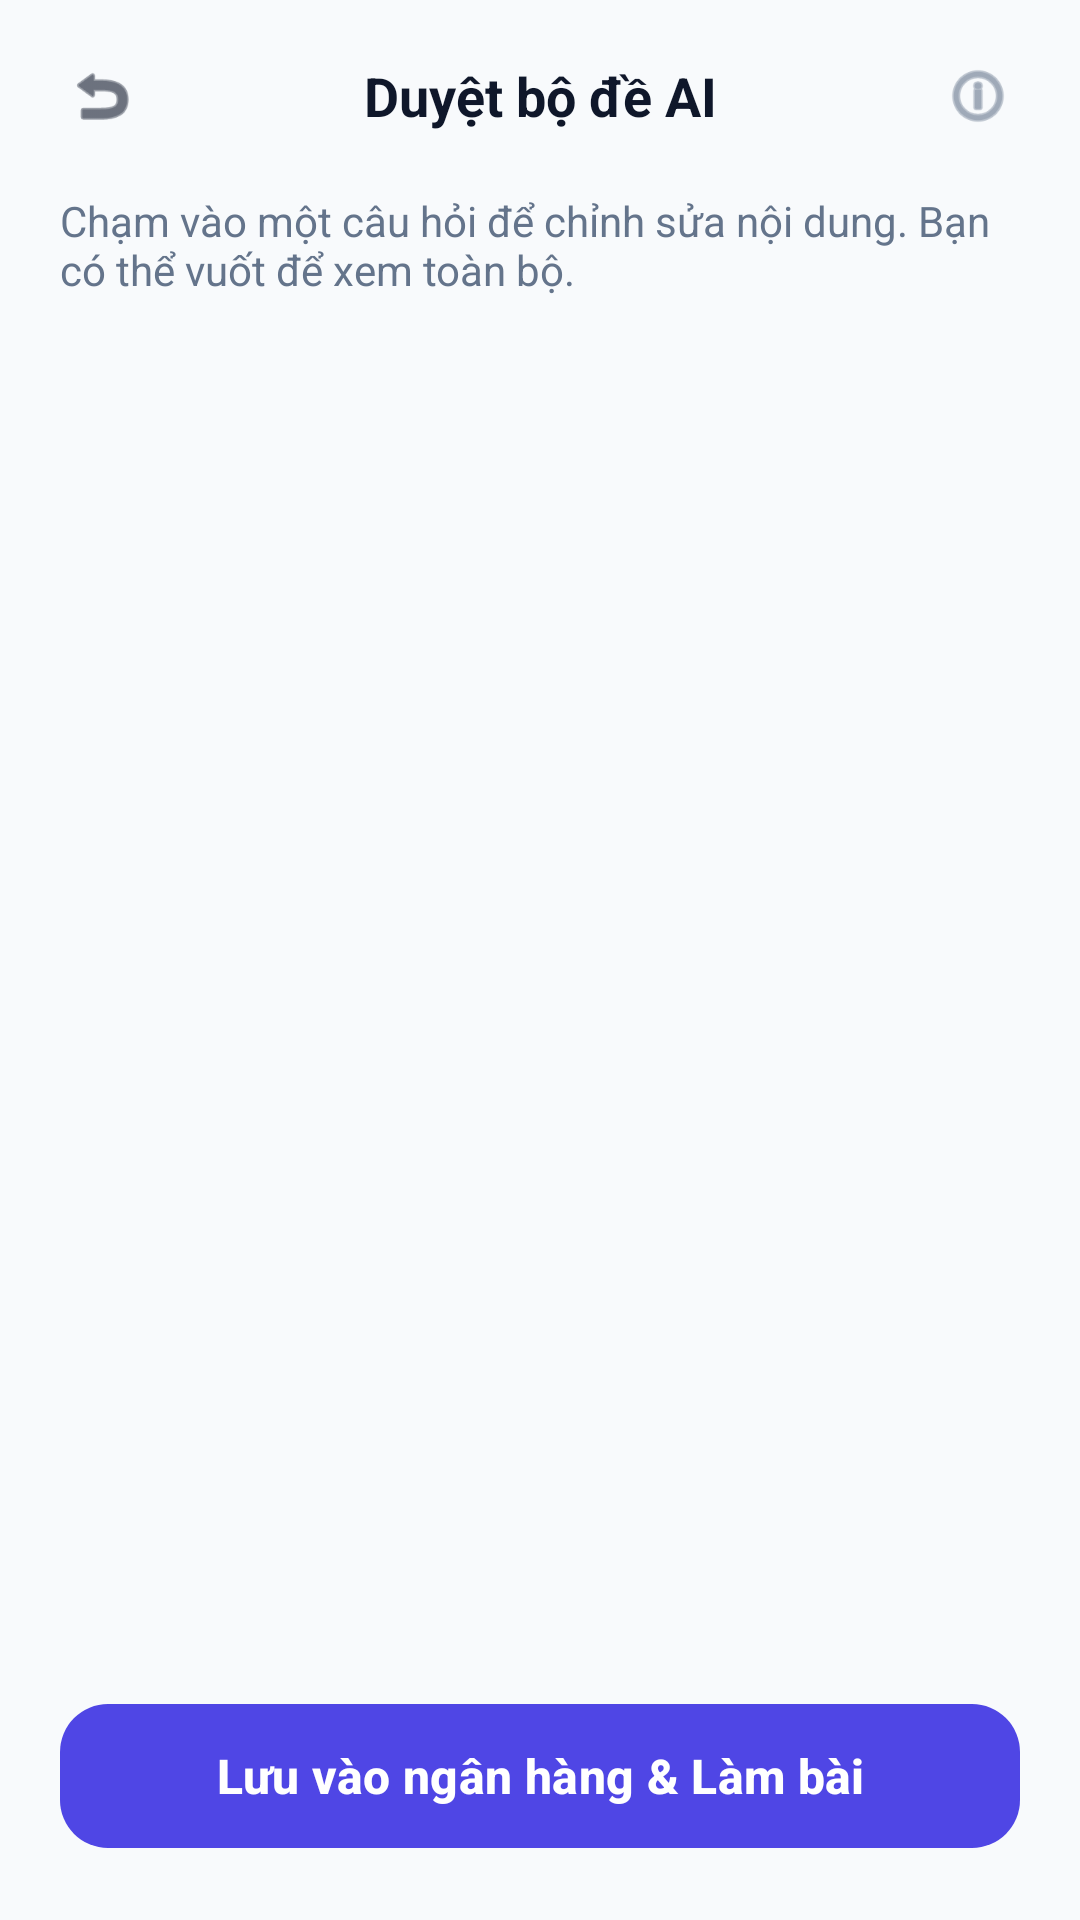

Here is an Android app screen rendered from its layout file. Give the layout XML and the strings, colors and styles it references.
<!-- AndroidManifest.xml: application theme Theme.TroLyAoHoTroOnThi -->
<!-- res/layout/activity_quiz_preview.xml -->
<?xml version="1.0" encoding="utf-8"?>
<LinearLayout xmlns:android="http://schemas.android.com/apk/res/android"
    xmlns:app="http://schemas.android.com/apk/res-auto"
    android:layout_width="match_parent"
    android:layout_height="match_parent"
    android:orientation="vertical"
    android:background="#F8FAFC">

    <LinearLayout
        android:layout_width="match_parent"
        android:layout_height="?attr/actionBarSize"
        android:gravity="center_vertical"
        android:paddingHorizontal="12dp">
        <ImageView
            android:id="@+id/btn_back_preview"
            android:layout_width="44dp"
            android:layout_height="44dp"
            android:padding="10dp"
            android:src="@android:drawable/ic_menu_revert"
            android:background="?attr/selectableItemBackgroundBorderless"
            app:tint="#0F172A" />
        <TextView
            android:layout_width="0dp"
            android:layout_height="wrap_content"
            android:layout_weight="1"
            android:text="Duyệt bộ đề AI"
            android:textSize="18sp"
            android:textStyle="bold"
            android:textColor="#0F172A"
            android:gravity="center"/>
        <ImageView
            android:layout_width="44dp"
            android:layout_height="44dp"
            android:padding="10dp"
            android:src="@android:drawable/ic_menu_info_details"
            app:tint="#64748B" />
    </LinearLayout>

    <TextView
        android:layout_width="match_parent"
        android:layout_height="wrap_content"
        android:paddingHorizontal="20dp"
        android:text="Chạm vào một câu hỏi để chỉnh sửa nội dung. Bạn có thể vuốt để xem toàn bộ."
        android:textColor="#64748B"
        android:textSize="14sp"
        android:layout_marginBottom="8dp"/>

    <androidx.recyclerview.widget.RecyclerView
        android:id="@+id/recycler_preview"
        android:layout_width="match_parent"
        android:layout_height="0dp"
        android:layout_weight="1"
        android:paddingHorizontal="16dp"
        android:clipToPadding="false"/>

    <com.google.android.material.button.MaterialButton
        android:id="@+id/btn_confirm_quiz"
        android:layout_width="match_parent"
        android:layout_height="56dp"
        android:layout_margin="20dp"
        android:text="Lưu vào ngân hàng &amp; Làm bài"
        android:textSize="16sp"
        android:textStyle="bold"
        android:textColor="#FFFFFF"
        app:backgroundTint="#4F46E5"
        app:cornerRadius="16dp"/>
</LinearLayout>
<!-- resources referenced by this layout -->
<resources>
  <style name="Theme.TroLyAoHoTroOnThi" parent="Base.Theme.TroLyAoHoTroOnThi" />
  <style name="Base.Theme.TroLyAoHoTroOnThi" parent="Theme.Material3.DayNight.NoActionBar">
          
          
  
  
  
  
  
          <item name="android:windowBackground">@drawable/background_global</item>
  
          <item name="android:statusBarColor">@color/app_bg_pastel</item>
  
          <item name="android:windowLightStatusBar">true</item>
      </style>
  <!-- drawable background_global (drawable) -->
  <?xml version="1.0" encoding="utf-8"?>
  <shape xmlns:android="http://schemas.android.com/apk/res/android"
      android:shape="rectangle">
      <gradient
          android:startColor="@color/app_bg_pastel"
          android:endColor="#FFFFFF"
          android:angle="135" /> </shape>
  <color name="app_bg_pastel">#F1F5F9</color>
</resources>
